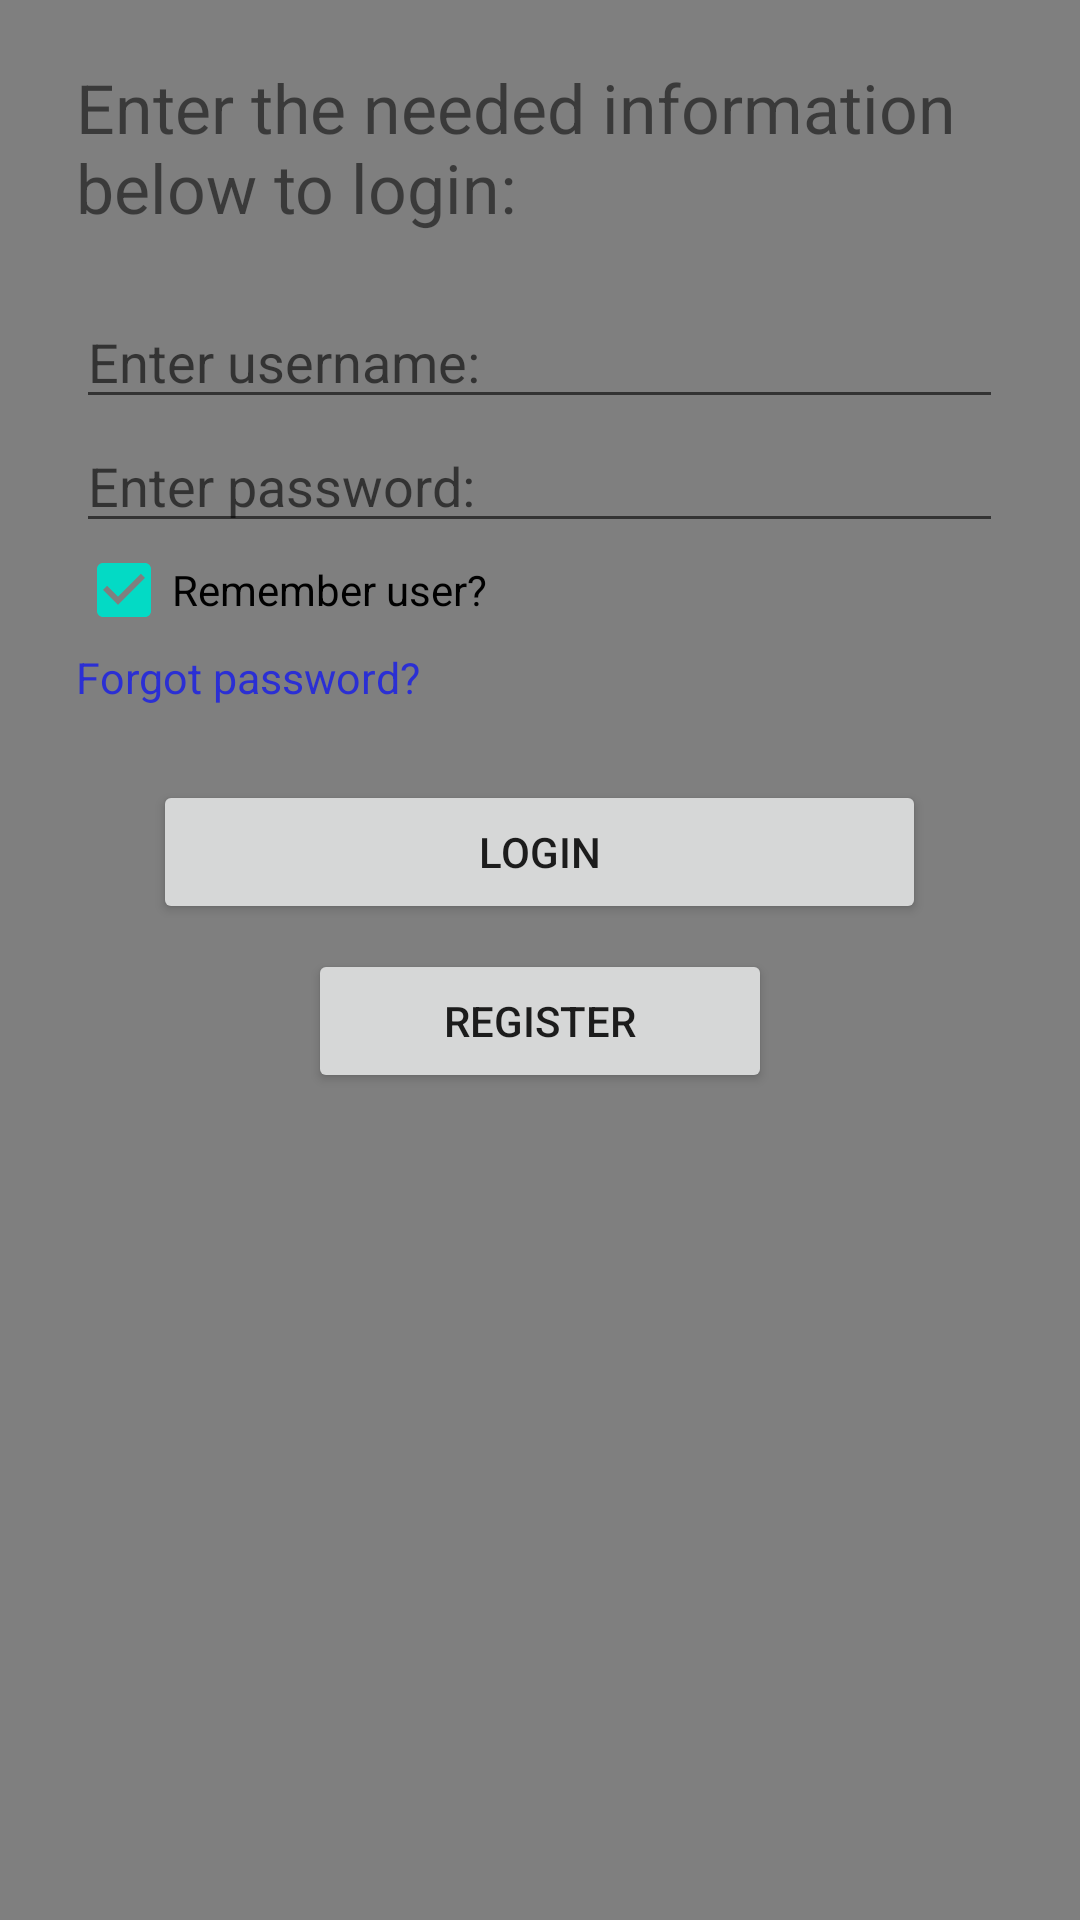

Reconstruct the res/layout file that produces this screen, plus the resources it refers to.
<!-- AndroidManifest.xml: application theme Theme.MyDieter9005 -->
<!-- res/layout/activity_login.xml -->
<?xml version="1.0" encoding="utf-8"?>
<RelativeLayout xmlns:android="http://schemas.android.com/apk/res/android"
    xmlns:app="http://schemas.android.com/apk/res-auto"
    xmlns:tools="http://schemas.android.com/tools"
    android:layout_width="match_parent"
    android:layout_height="match_parent"
    android:orientation="vertical"
    android:gravity="center"
    tools:context=".Login">

    <VideoView
        android:id="@+id/loginVideoView"
        android:layout_width="match_parent"
        android:layout_height="match_parent"
        android:layout_alignParentLeft="true"
        android:layout_alignParentTop="true"
        android:layout_alignParentRight="true"
        android:layout_alignParentBottom="true" />

    <LinearLayout
        android:id="@+id/loginLinearLayout"
        android:layout_width="match_parent"
        android:layout_height="match_parent"
        android:orientation="vertical"
        android:gravity="top|center">

    <TextView
        android:layout_width="150pt"
        android:layout_height="wrap_content"
        android:textSize="11pt"
        android:layout_marginTop="10pt"
        android:layout_marginBottom="10pt"
        android:text="Enter the needed information below to login: " />

        <EditText
            android:id="@+id/etGetUsernameLoginInfo"
            android:layout_width="150pt"
            android:layout_height="wrap_content"
            android:ems="10"
            android:inputType="textPersonName"
            android:hint="Enter username: " />

        <EditText
            android:id="@+id/etGetPasswordLoginInfo"
            android:layout_width="150pt"
            android:layout_height="wrap_content"
            android:ems="10"
            android:inputType="textPassword"
            android:hint="Enter password: " />

        <CheckBox
            android:id="@+id/cbRememberLoggedUserInLocalDatabase"
            android:layout_width="150pt"
            android:layout_height="15pt"
            android:checked="true"
            android:text="Remember user?" />

        <TextView
            android:id="@+id/tvForgotPassword"
            android:layout_width="150pt"
            android:layout_height="wrap_content"
            android:textSize="7pt"
            android:textColor="#2b2fd4"
            android:gravity="start"
            android:layout_margin="2pt"
            android:clickable="true"
            android:text="Forgot password?"/>

        <Button
            android:id="@+id/btLogin"
            android:layout_width="125pt"
            android:layout_height="wrap_content"
            android:layout_marginTop="10pt"
            android:text="Login" />

        <Button
            android:id="@+id/btGoToRegister"
            android:layout_width="75pt"
            android:layout_height="wrap_content"
            android:layout_marginTop="4pt"
            android:text="Register" />
    </LinearLayout>

    <LinearLayout
        android:id="@+id/loginLoadingLinearLayout"
        android:layout_width="match_parent"
        android:layout_height="match_parent"
        android:orientation="vertical"
        android:visibility="gone"
        android:gravity="center">

        <TextView
            android:layout_width="150pt"
            android:layout_height="wrap_content"
            android:textSize="20pt"
            android:gravity="center"
            android:layout_margin="10pt"
            android:text="Please wait..." />

        <ProgressBar
            style="?android:attr/progressBarStyle"
            android:layout_width="150pt"
            android:layout_height="150pt" />
    </LinearLayout>
</RelativeLayout>
<!-- resources referenced by this layout -->
<resources>
  <style name="Theme.MyDieter9005" parent="Theme.MaterialComponents.DayNight.DarkActionBar">
          
          <item name="colorPrimary">@color/purple_500</item>
          <item name="colorPrimaryVariant">@color/purple_700</item>
          <item name="colorOnPrimary">@color/white</item>
          
          <item name="colorSecondary">@color/teal_200</item>
          <item name="colorSecondaryVariant">@color/teal_700</item>
          <item name="colorOnSecondary">@color/black</item>
          
          <item name="android:statusBarColor" tools:targetApi="l">?attr/colorPrimaryVariant</item>
          
      </style>
  <!-- not gathered from this repository: default colours our renderer supplied (Android Studio template values) -->
  <color name="purple_500">#FF6200EE</color>
  <color name="purple_700">#FF3700B3</color>
  <color name="teal_200">#FF03DAC5</color>
  <color name="teal_700">#FF018786</color>
  <color name="black">#FF000000</color>
  <color name="white">#FFFFFFFF</color>
</resources>
